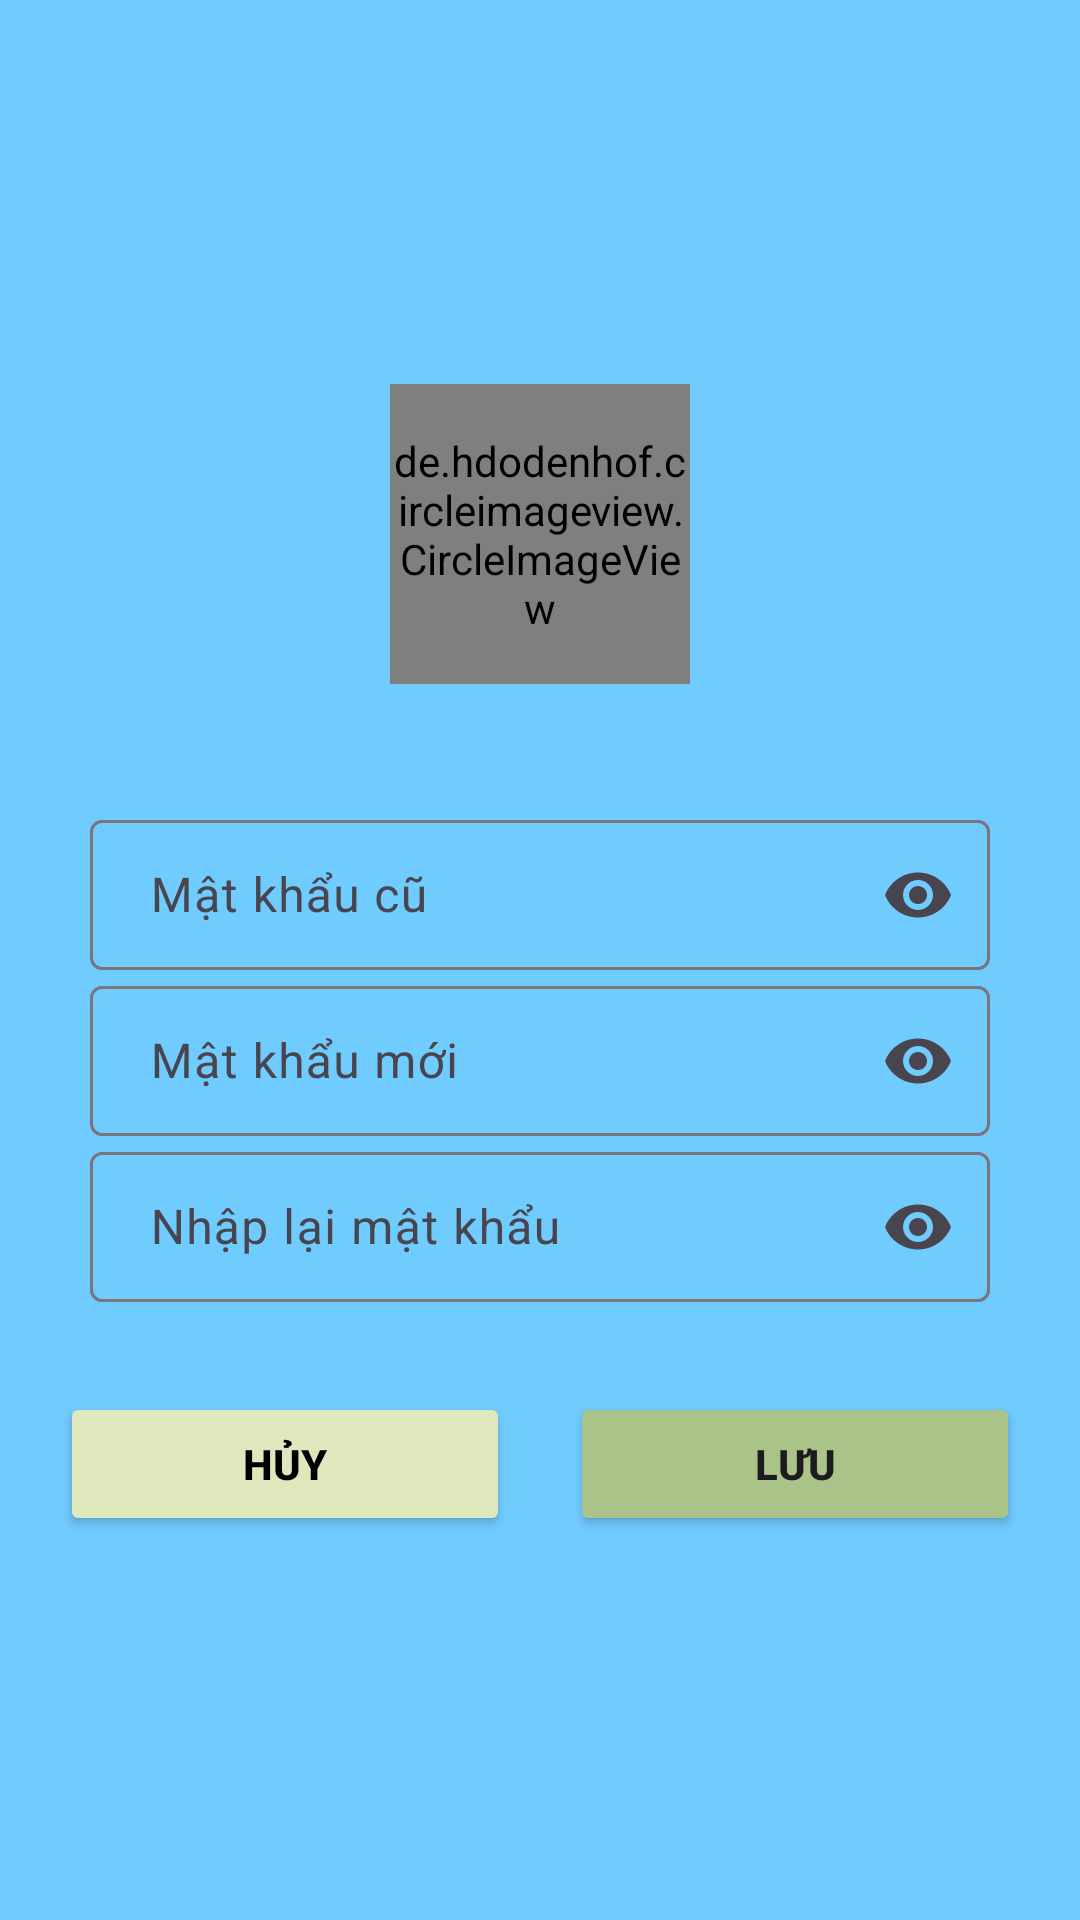

Write the Android layout XML for this screen, with the resource values it uses.
<!-- AndroidManifest.xml: application theme Theme.VergencyShop -->
<!-- res/layout/fragment_doi_mat_khau.xml -->
<?xml version="1.0" encoding="utf-8"?>
<LinearLayout xmlns:android="http://schemas.android.com/apk/res/android"
    xmlns:app="http://schemas.android.com/apk/res-auto"
    xmlns:tools="http://schemas.android.com/tools"
    android:layout_width="match_parent"
    android:layout_height="match_parent"
    android:background="#70cbff"
    android:gravity="center"
    android:orientation="vertical"
    tools:context=".DangKy">


    <de.hdodenhof.circleimageview.CircleImageView
        android:id="@+id/imgNguoiDungDoiMK"
        android:layout_width="100sp"
        android:layout_height="100sp"
        android:layout_gravity="center"
        android:layout_marginBottom="40dp"
        android:src="@drawable/ic_nguoidung" />


    <com.google.android.material.textfield.TextInputLayout
        android:layout_width="match_parent"
        android:layout_height="wrap_content"
        app:endIconMode="password_toggle">

        <com.google.android.material.textfield.TextInputEditText
            android:id="@+id/edt_oldpassDMK"
            android:layout_width="match_parent"
            android:layout_height="50dp"
            android:layout_marginHorizontal="30dp"
            android:layout_marginTop="20dp"
            android:background="@drawable/edit_text"
            android:hint="Mật khẩu cũ"
            android:inputType="textPassword"
            android:paddingLeft="20dp"
            android:singleLine="true" />

    </com.google.android.material.textfield.TextInputLayout>

    <com.google.android.material.textfield.TextInputLayout
        android:layout_width="match_parent"
        android:layout_height="wrap_content"
        app:endIconMode="password_toggle">

        <com.google.android.material.textfield.TextInputEditText

            android:id="@+id/edt_newpassDMK"
            android:layout_width="match_parent"
            android:layout_height="50dp"
            android:layout_marginHorizontal="30dp"
            android:layout_marginTop="20dp"
            android:background="@drawable/edit_text"
            android:hint="Mật khẩu mới"
            android:inputType="textPassword"
            android:paddingLeft="20dp"

            android:singleLine="true" />

    </com.google.android.material.textfield.TextInputLayout>

    <com.google.android.material.textfield.TextInputLayout
        android:layout_width="match_parent"
        android:layout_height="wrap_content"
        app:endIconMode="password_toggle">

        <com.google.android.material.textfield.TextInputEditText
            android:id="@+id/edt_checknewpassDMK"
            android:layout_width="match_parent"
            android:layout_height="50dp"
            android:layout_marginHorizontal="30dp"
            android:layout_marginTop="20dp"
            android:background="@drawable/edit_text"
            android:hint="Nhập lại mật khẩu"
            android:inputType="textPassword"
            android:paddingLeft="20dp"
            android:singleLine="true"

            />
    </com.google.android.material.textfield.TextInputLayout>


    <LinearLayout
        android:layout_width="match_parent"
        android:layout_height="wrap_content"
        android:layout_marginTop="30dp"
        android:gravity="center"
        android:orientation="horizontal">

        <Button
            android:id="@+id/btnCancelDK"
            android:layout_width="150dp"
            android:layout_height="wrap_content"
            android:layout_marginHorizontal="10dp"
            android:backgroundTint="@color/cancel"
            android:text="Hủy"
            android:textColor="@color/black"
            android:textStyle="bold" />

        <Button
            android:id="@+id/btnsaveDMK"
            android:layout_width="150dp"
            android:layout_height="wrap_content"
            android:layout_marginHorizontal="10dp"
            android:backgroundTint="@color/login"
            android:text="Lưu"
            android:textStyle="bold" />

    </LinearLayout>


</LinearLayout>
<!-- resources referenced by this layout -->
<resources>
  <color name="black">#FF000000</color>
  <color name="cancel">#dfe8bd</color>
  <color name="login">#aac389</color>
  <style name="Theme.VergencyShop" parent="Base.Theme.VergencyShop" />
  <style name="Base.Theme.VergencyShop" parent="Theme.Material3.DayNight.NoActionBar">
          
          
      </style>
</resources>
